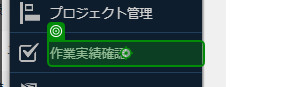
Task: 空のプロジェクト
Workflow: プロジェクト名取得

Step 1: click on the paragraph in window 'Time Krei' (chrome.exe)
